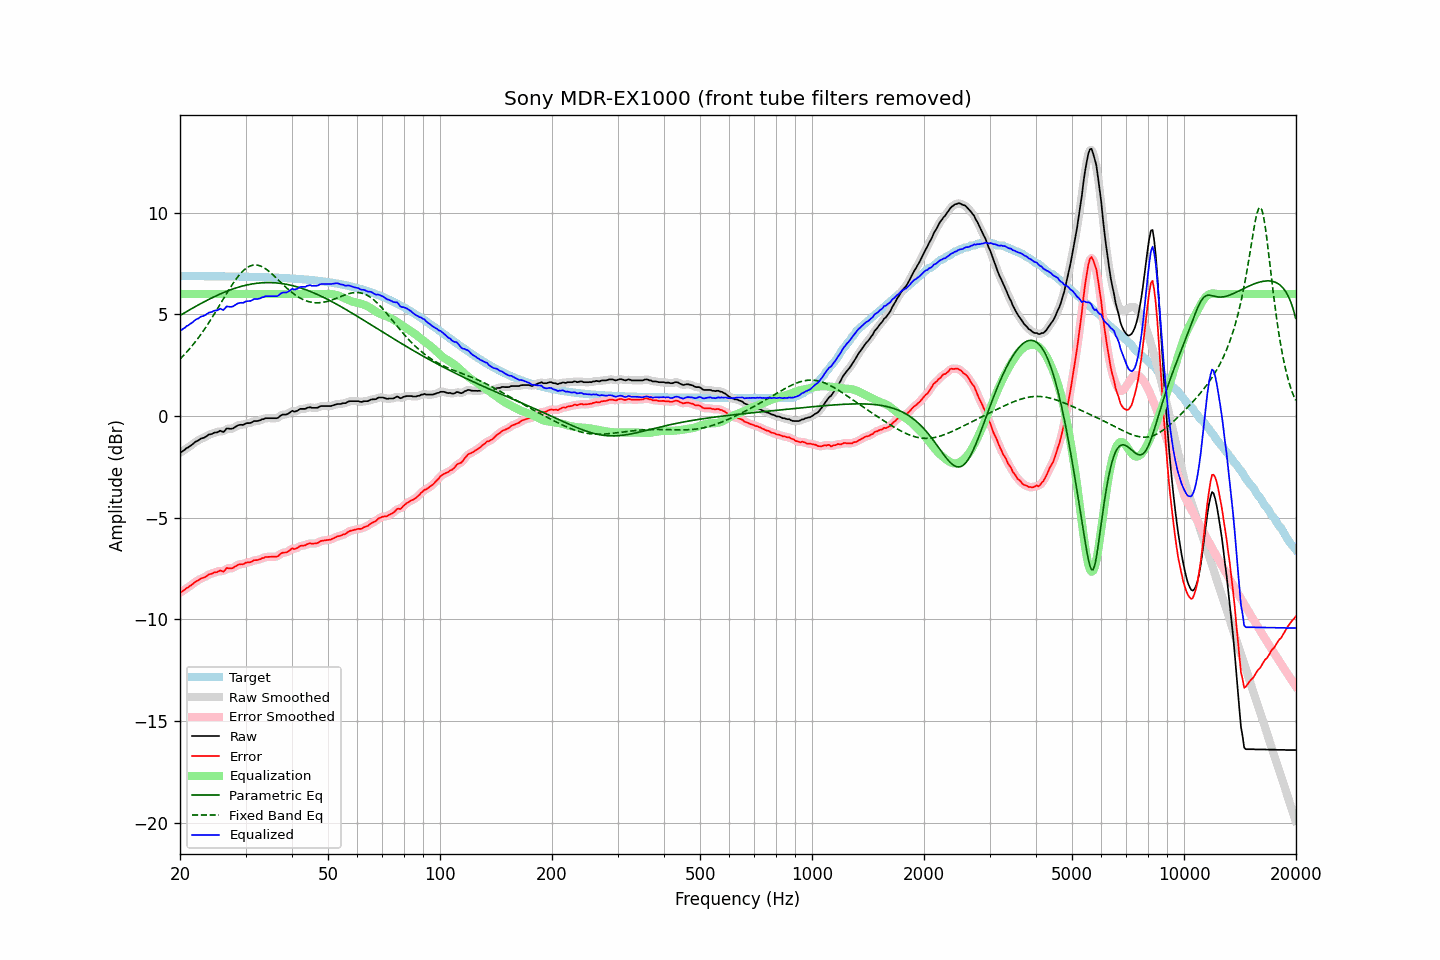

The file beside this chart, header and first rows:
frequency, raw, error, smoothed, error_smoothed, equalization, parametric_eq, fixed_band_eq, equalized_raw, equalized_smoothed, target
20.00, -1.80, -8.68, -1.81, -8.69, 6.00, 4.94, 2.80, 4.20, 4.19, 6.88
20.20, -1.77, -8.65, -1.76, -8.64, 6.00, 4.99, 2.88, 4.23, 4.24, 6.88
20.40, -1.71, -8.59, -1.70, -8.59, 6.00, 5.04, 2.96, 4.29, 4.30, 6.88
20.61, -1.66, -8.54, -1.65, -8.53, 6.00, 5.09, 3.04, 4.34, 4.35, 6.88
20.81, -1.58, -8.46, -1.59, -8.48, 6.00, 5.13, 3.13, 4.42, 4.41, 6.88
21.02, -1.55, -8.43, -1.54, -8.42, 6.00, 5.18, 3.22, 4.45, 4.46, 6.88
21.23, -1.49, -8.37, -1.49, -8.37, 6.00, 5.22, 3.31, 4.51, 4.51, 6.88
21.44, -1.44, -8.32, -1.44, -8.32, 6.00, 5.27, 3.40, 4.56, 4.56, 6.88
21.66, -1.38, -8.26, -1.37, -8.25, 6.00, 5.31, 3.50, 4.62, 4.63, 6.88
21.87, -1.31, -8.19, -1.31, -8.19, 6.00, 5.36, 3.60, 4.69, 4.69, 6.88
22.09, -1.25, -8.13, -1.26, -8.14, 6.00, 5.40, 3.70, 4.75, 4.74, 6.88
22.31, -1.22, -8.10, -1.21, -8.09, 6.00, 5.45, 3.80, 4.78, 4.79, 6.88
22.54, -1.17, -8.05, -1.16, -8.04, 6.00, 5.49, 3.91, 4.83, 4.84, 6.88
22.76, -1.11, -7.99, -1.12, -8.00, 6.00, 5.53, 4.02, 4.89, 4.88, 6.88
22.99, -1.09, -7.97, -1.09, -7.97, 6.00, 5.58, 4.13, 4.91, 4.91, 6.88
23.22, -1.07, -7.95, -1.06, -7.93, 6.00, 5.62, 4.24, 4.93, 4.94, 6.88
23.45, -1.02, -7.89, -1.02, -7.89, 6.00, 5.66, 4.36, 4.98, 4.98, 6.88
23.69, -0.97, -7.84, -0.97, -7.84, 6.00, 5.70, 4.48, 5.03, 5.03, 6.88
23.92, -0.91, -7.78, -0.93, -7.80, 6.00, 5.74, 4.60, 5.09, 5.07, 6.88
24.16, -0.90, -7.77, -0.89, -7.77, 6.00, 5.78, 4.72, 5.10, 5.11, 6.88
24.40, -0.88, -7.75, -0.86, -7.74, 6.00, 5.82, 4.85, 5.12, 5.14, 6.87
24.65, -0.83, -7.70, -0.84, -7.72, 6.00, 5.86, 4.98, 5.17, 5.16, 6.87
24.89, -0.81, -7.68, -0.82, -7.69, 6.00, 5.89, 5.11, 5.19, 5.18, 6.87
25.14, -0.81, -7.68, -0.78, -7.66, 6.00, 5.93, 5.24, 5.19, 5.22, 6.87
25.39, -0.77, -7.64, -0.76, -7.63, 6.00, 5.97, 5.37, 5.23, 5.24, 6.87
25.65, -0.72, -7.59, -0.76, -7.63, 6.00, 6.00, 5.50, 5.28, 5.24, 6.87
25.91, -0.76, -7.63, -0.76, -7.63, 6.00, 6.04, 5.63, 5.24, 5.24, 6.87
26.16, -0.79, -7.66, -0.74, -7.61, 6.00, 6.07, 5.76, 5.21, 5.26, 6.87
26.43, -0.71, -7.58, -0.70, -7.57, 6.00, 6.10, 5.89, 5.29, 5.30, 6.87
26.69, -0.61, -7.47, -0.65, -7.52, 6.00, 6.13, 6.03, 5.39, 5.35, 6.87
26.96, -0.62, -7.48, -0.62, -7.48, 6.00, 6.16, 6.15, 5.38, 5.38, 6.87
27.23, -0.63, -7.49, -0.62, -7.48, 6.00, 6.19, 6.28, 5.37, 5.38, 6.86
27.50, -0.63, -7.49, -0.62, -7.49, 6.00, 6.22, 6.40, 5.37, 5.38, 6.86
27.77, -0.61, -7.47, -0.60, -7.46, 6.00, 6.25, 6.52, 5.39, 5.40, 6.86
28.05, -0.56, -7.42, -0.56, -7.42, 6.00, 6.28, 6.64, 5.44, 5.44, 6.86
28.33, -0.51, -7.37, -0.51, -7.37, 6.00, 6.30, 6.75, 5.49, 5.49, 6.86
28.62, -0.46, -7.32, -0.46, -7.32, 6.00, 6.33, 6.85, 5.54, 5.54, 6.86
28.90, -0.44, -7.29, -0.44, -7.30, 6.00, 6.35, 6.95, 5.56, 5.56, 6.86
29.19, -0.43, -7.28, -0.43, -7.29, 6.00, 6.37, 7.04, 5.57, 5.57, 6.86
29.48, -0.44, -7.29, -0.42, -7.28, 6.00, 6.40, 7.12, 5.56, 5.58, 6.85
29.78, -0.41, -7.26, -0.40, -7.25, 6.00, 6.42, 7.19, 5.59, 5.60, 6.85
30.08, -0.36, -7.21, -0.37, -7.23, 6.00, 6.43, 7.26, 5.64, 5.63, 6.85
30.38, -0.35, -7.20, -0.35, -7.20, 6.00, 6.45, 7.31, 5.65, 5.65, 6.85
30.68, -0.35, -7.20, -0.34, -7.19, 6.00, 6.47, 7.36, 5.65, 5.66, 6.85
30.99, -0.34, -7.18, -0.32, -7.17, 6.00, 6.48, 7.39, 5.66, 5.68, 6.85
31.30, -0.30, -7.14, -0.30, -7.14, 6.00, 6.50, 7.41, 5.70, 5.70, 6.84
31.61, -0.25, -7.09, -0.27, -7.11, 6.00, 6.51, 7.43, 5.75, 5.73, 6.84
31.93, -0.25, -7.09, -0.25, -7.09, 6.00, 6.52, 7.43, 5.75, 5.75, 6.84
32.24, -0.25, -7.09, -0.24, -7.08, 6.00, 6.53, 7.42, 5.75, 5.76, 6.84
32.57, -0.23, -7.06, -0.23, -7.06, 6.00, 6.54, 7.40, 5.77, 5.77, 6.84
32.89, -0.21, -7.04, -0.20, -7.04, 6.00, 6.55, 7.38, 5.79, 5.80, 6.83
33.22, -0.16, -6.99, -0.17, -7.00, 6.00, 6.55, 7.35, 5.84, 5.83, 6.83
33.55, -0.16, -6.99, -0.14, -6.97, 6.00, 6.56, 7.30, 5.84, 5.86, 6.83
33.89, -0.11, -6.93, -0.12, -6.95, 6.00, 6.56, 7.25, 5.89, 5.88, 6.83
34.23, -0.11, -6.93, -0.11, -6.93, 6.00, 6.56, 7.20, 5.89, 5.89, 6.82
34.57, -0.11, -6.93, -0.10, -6.92, 6.00, 6.56, 7.14, 5.89, 5.90, 6.82
34.92, -0.11, -6.93, -0.11, -6.93, 6.00, 6.56, 7.07, 5.89, 5.89, 6.82
35.27, -0.11, -6.92, -0.11, -6.92, 6.00, 6.56, 7.00, 5.89, 5.89, 6.81
35.62, -0.11, -6.92, -0.11, -6.92, 6.00, 6.56, 6.93, 5.89, 5.89, 6.81
35.97, -0.11, -6.92, -0.11, -6.92, 6.00, 6.55, 6.86, 5.89, 5.89, 6.81
... 635 more rows
